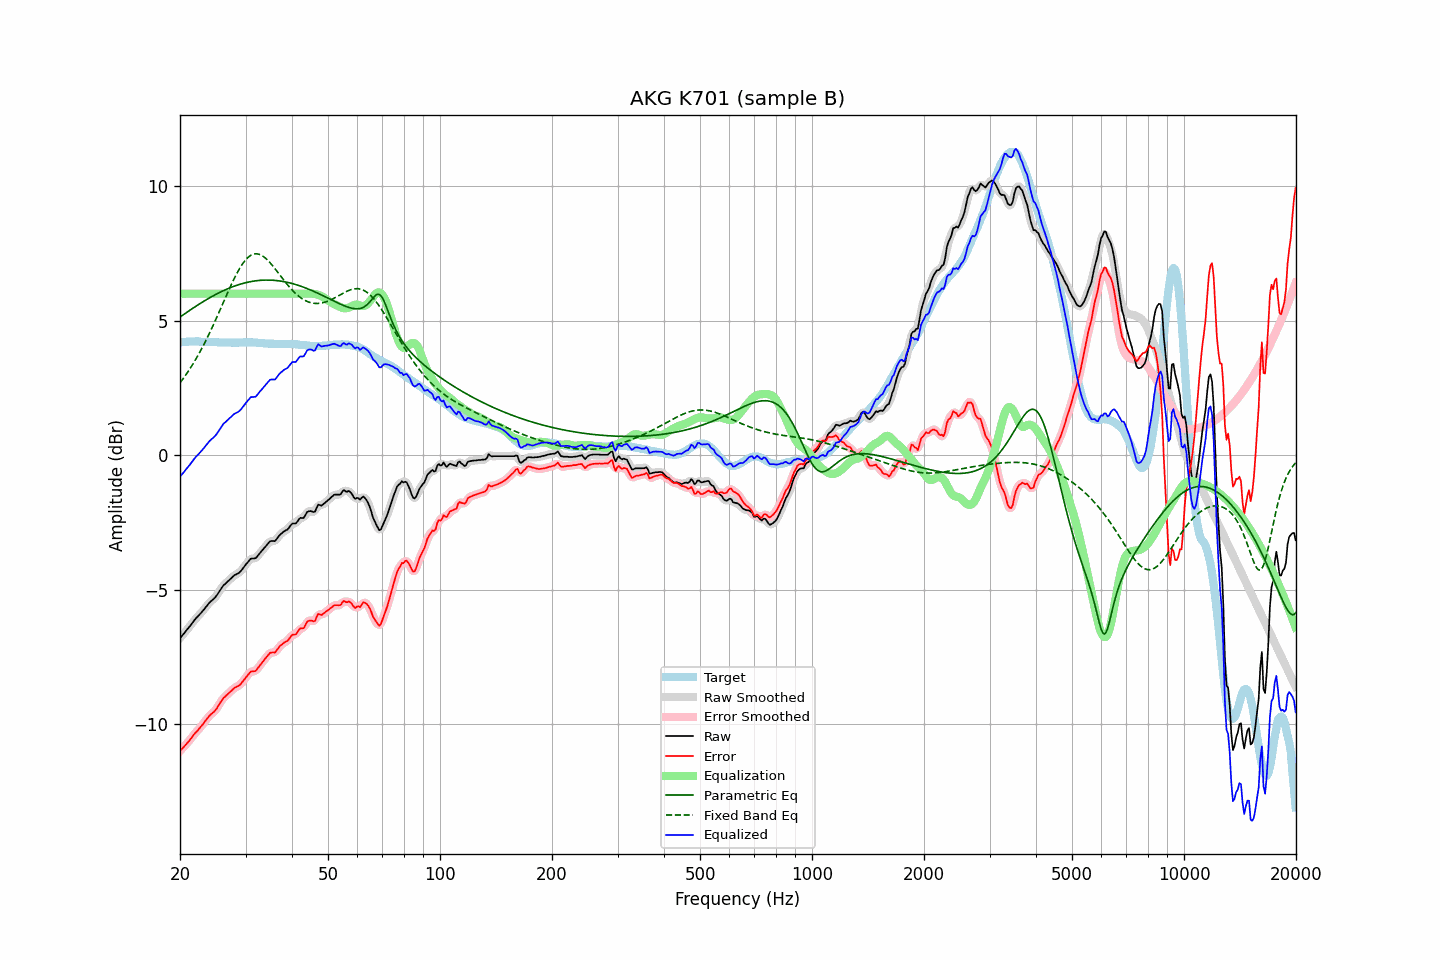

The file beside this chart, header and first rows:
frequency, raw, error, smoothed, error_smoothed, equalization, parametric_eq, fixed_band_eq, equalized_raw, equalized_smoothed, target
20.00, -6.79, -10.98, -6.79, -10.98, 6.00, 5.13, 2.69, -0.79, -0.79, 4.19
20.20, -6.72, -10.92, -6.72, -10.92, 6.00, 5.17, 2.77, -0.72, -0.72, 4.20
20.40, -6.65, -10.86, -6.65, -10.86, 6.00, 5.22, 2.85, -0.65, -0.65, 4.21
20.61, -6.59, -10.79, -6.58, -10.79, 6.00, 5.26, 2.93, -0.59, -0.58, 4.21
20.81, -6.50, -10.72, -6.51, -10.72, 6.00, 5.30, 3.02, -0.50, -0.51, 4.22
21.02, -6.43, -10.65, -6.43, -10.65, 6.00, 5.34, 3.11, -0.43, -0.43, 4.22
21.23, -6.36, -10.59, -6.36, -10.58, 6.00, 5.38, 3.20, -0.36, -0.36, 4.23
21.44, -6.28, -10.51, -6.28, -10.51, 6.00, 5.42, 3.29, -0.28, -0.28, 4.23
21.66, -6.20, -10.43, -6.20, -10.43, 6.00, 5.46, 3.38, -0.20, -0.20, 4.23
21.87, -6.12, -10.35, -6.13, -10.36, 6.00, 5.50, 3.48, -0.12, -0.13, 4.23
22.09, -6.05, -10.29, -6.06, -10.29, 6.00, 5.54, 3.58, -0.05, -0.06, 4.24
22.31, -5.99, -10.23, -5.99, -10.22, 6.00, 5.58, 3.69, 0.01, 0.01, 4.23
22.54, -5.92, -10.15, -5.93, -10.15, 6.00, 5.62, 3.80, 0.08, 0.07, 4.22
22.76, -5.86, -10.08, -5.86, -10.08, 6.00, 5.65, 3.91, 0.14, 0.14, 4.21
22.99, -5.79, -10.01, -5.79, -10.01, 6.00, 5.69, 4.02, 0.21, 0.21, 4.21
23.22, -5.72, -9.94, -5.72, -9.93, 6.00, 5.73, 4.13, 0.28, 0.28, 4.21
23.45, -5.64, -9.85, -5.65, -9.85, 6.00, 5.76, 4.25, 0.36, 0.35, 4.20
23.69, -5.58, -9.78, -5.57, -9.77, 6.00, 5.80, 4.37, 0.42, 0.43, 4.20
23.92, -5.49, -9.70, -5.50, -9.70, 6.00, 5.83, 4.49, 0.51, 0.50, 4.20
24.16, -5.43, -9.64, -5.44, -9.64, 6.00, 5.87, 4.62, 0.57, 0.56, 4.20
24.40, -5.38, -9.58, -5.38, -9.58, 6.00, 5.90, 4.75, 0.62, 0.62, 4.20
24.65, -5.33, -9.54, -5.33, -9.53, 6.00, 5.93, 4.88, 0.67, 0.67, 4.20
24.89, -5.27, -9.47, -5.27, -9.47, 6.00, 5.97, 5.01, 0.73, 0.73, 4.20
25.14, -5.19, -9.39, -5.19, -9.39, 6.00, 6.00, 5.14, 0.81, 0.81, 4.20
25.39, -5.10, -9.29, -5.10, -9.29, 6.00, 6.03, 5.27, 0.90, 0.90, 4.19
25.65, -5.00, -9.19, -5.00, -9.19, 6.00, 6.06, 5.41, 1.00, 1.00, 4.19
25.91, -4.92, -9.10, -4.92, -9.10, 6.00, 6.09, 5.55, 1.08, 1.08, 4.19
26.16, -4.83, -9.02, -4.84, -9.03, 6.00, 6.11, 5.68, 1.17, 1.16, 4.19
26.43, -4.78, -8.97, -4.78, -8.97, 6.00, 6.14, 5.82, 1.22, 1.22, 4.19
26.69, -4.72, -8.91, -4.72, -8.91, 6.00, 6.17, 5.95, 1.28, 1.28, 4.19
26.96, -4.67, -8.86, -4.67, -8.86, 6.00, 6.19, 6.09, 1.33, 1.33, 4.19
27.23, -4.61, -8.80, -4.62, -8.80, 6.00, 6.22, 6.22, 1.39, 1.38, 4.19
27.50, -4.56, -8.75, -4.56, -8.74, 6.00, 6.24, 6.35, 1.44, 1.44, 4.18
27.77, -4.50, -8.69, -4.51, -8.69, 6.00, 6.26, 6.47, 1.50, 1.49, 4.18
28.05, -4.45, -8.64, -4.46, -8.64, 6.00, 6.29, 6.60, 1.55, 1.54, 4.18
28.33, -4.42, -8.61, -4.42, -8.61, 6.00, 6.31, 6.71, 1.58, 1.58, 4.18
28.62, -4.39, -8.58, -4.39, -8.58, 6.00, 6.33, 6.82, 1.61, 1.61, 4.18
28.90, -4.35, -8.54, -4.35, -8.54, 6.00, 6.35, 6.93, 1.65, 1.65, 4.19
29.19, -4.29, -8.48, -4.29, -8.48, 6.00, 6.36, 7.03, 1.71, 1.71, 4.19
29.48, -4.21, -8.40, -4.22, -8.41, 6.00, 6.38, 7.12, 1.79, 1.78, 4.19
29.78, -4.13, -8.33, -4.14, -8.33, 6.00, 6.40, 7.20, 1.87, 1.86, 4.20
30.08, -4.06, -8.25, -4.06, -8.25, 6.00, 6.41, 7.27, 1.94, 1.94, 4.20
30.38, -3.98, -8.18, -3.98, -8.18, 6.00, 6.43, 7.33, 2.02, 2.02, 4.20
30.68, -3.91, -8.11, -3.91, -8.10, 6.00, 6.44, 7.38, 2.09, 2.09, 4.19
30.99, -3.84, -8.04, -3.86, -8.06, 6.00, 6.45, 7.42, 2.16, 2.14, 4.19
31.30, -3.83, -8.03, -3.84, -8.03, 6.00, 6.46, 7.45, 2.17, 2.16, 4.19
31.61, -3.83, -8.02, -3.83, -8.02, 6.00, 6.47, 7.47, 2.17, 2.17, 4.19
31.93, -3.82, -8.01, -3.81, -8.00, 6.00, 6.48, 7.48, 2.18, 2.19, 4.19
32.24, -3.76, -7.94, -3.76, -7.94, 6.00, 6.49, 7.48, 2.24, 2.24, 4.18
32.57, -3.68, -7.86, -3.69, -7.87, 6.00, 6.49, 7.47, 2.32, 2.31, 4.18
32.89, -3.61, -7.79, -3.61, -7.79, 6.00, 6.50, 7.45, 2.39, 2.39, 4.18
33.22, -3.54, -7.71, -3.54, -7.71, 6.00, 6.50, 7.42, 2.46, 2.46, 4.16
33.55, -3.47, -7.64, -3.47, -7.63, 6.00, 6.50, 7.38, 2.53, 2.53, 4.16
33.89, -3.40, -7.55, -3.40, -7.56, 6.00, 6.51, 7.33, 2.60, 2.60, 4.15
34.23, -3.33, -7.48, -3.33, -7.48, 6.00, 6.51, 7.28, 2.67, 2.67, 4.15
34.57, -3.26, -7.41, -3.26, -7.41, 6.00, 6.51, 7.22, 2.74, 2.74, 4.15
34.92, -3.19, -7.34, -3.21, -7.36, 6.00, 6.51, 7.15, 2.81, 2.79, 4.15
35.27, -3.18, -7.33, -3.19, -7.33, 6.00, 6.50, 7.08, 2.82, 2.81, 4.14
35.62, -3.18, -7.33, -3.19, -7.33, 6.00, 6.50, 7.01, 2.82, 2.81, 4.14
35.97, -3.19, -7.33, -3.17, -7.31, 6.00, 6.50, 6.94, 2.81, 2.83, 4.14
... 635 more rows
